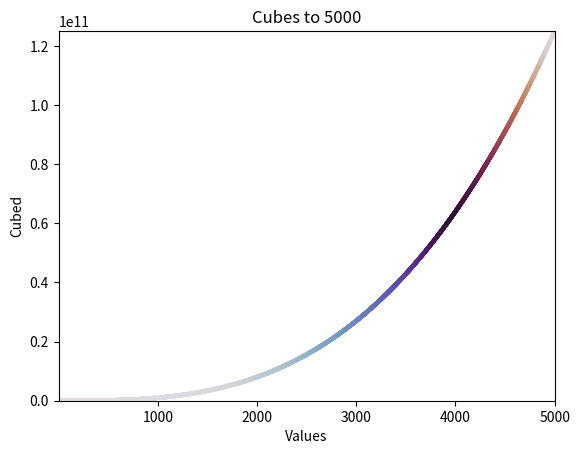

This chart was generated by the following Python code:
import matplotlib.pyplot as plt

# Generating a list of x values from 1 all the way to 5000 and storing them
x_values = list(range(1, 5001))
# Looping through all the values in the list and cubing each number
y_values = [x**3 for x in x_values]

# Plotting all points on the chart
# C taking y_values as an argument, allowing the colormap to color the
# lowest numbers in the set and gradually darken as it gets higher
plt.scatter(x_values, y_values, c = y_values, cmap = plt.cm.twilight, edgecolor = "none", s = 10)

# Setting the chart title and labelling axes
plt.title("Cubes to 5000")
plt.xlabel("Values")
plt.ylabel("Cubed")

# Setting the x and y axes range
plt.axis([1, 5000, 1, 125000000000])

plt.show()
